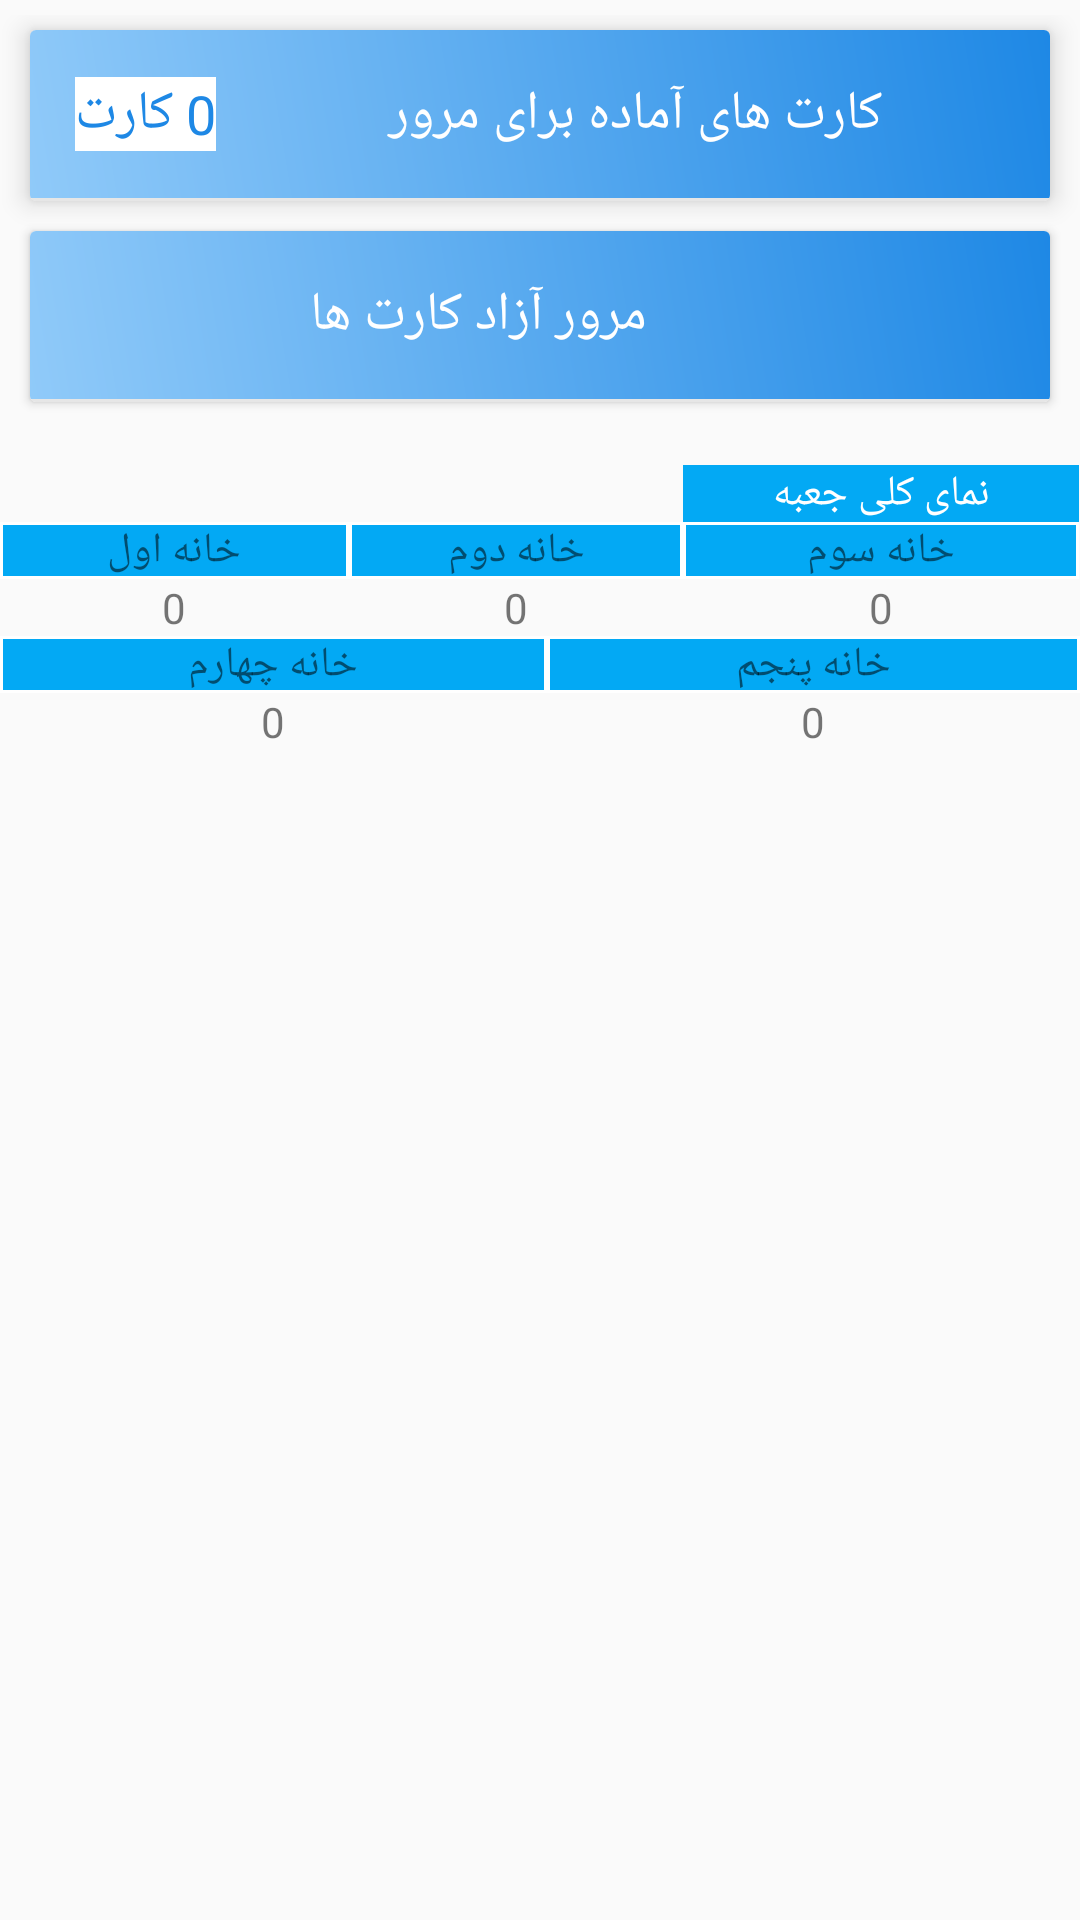

Produce the Android XML layout that renders to this screen, including the resource entries it uses.
<!-- AndroidManifest.xml: application theme AppTheme -->
<!-- res/layout/fragment_card.xml -->
<?xml version="1.0" encoding="utf-8"?>
<FrameLayout xmlns:android="http://schemas.android.com/apk/res/android"
    xmlns:app="http://schemas.android.com/apk/res-auto"
    xmlns:tools="http://schemas.android.com/tools"
    android:layout_width="match_parent"
    android:layout_height="match_parent"
    tools:context=".fragment.CardFragment">

    <android.support.v4.widget.NestedScrollView
        android:id="@+id/nested_scroll_view"
        android:layout_width="match_parent"
        android:layout_height="match_parent"
        android:scrollbars="none"
        android:scrollingCache="true">

        <LinearLayout
            android:layout_width="match_parent"
            android:layout_height="wrap_content"
            android:orientation="vertical"
            android:paddingTop="@dimen/spacing_medium">

            <android.support.v7.widget.CardView
                android:layout_width="match_parent"
                android:layout_height="wrap_content"
                android:layout_marginLeft="@dimen/spacing_middle"
                android:layout_marginTop="@dimen/spacing_medium"
                android:layout_marginRight="@dimen/spacing_middle"
                android:layout_marginBottom="@dimen/spacing_medium"
                android:visibility="visible"
                app:cardCornerRadius="2dp"
                app:cardElevation="5dp">

                <LinearLayout
                    android:layout_width="match_parent"
                    android:layout_height="wrap_content"
                    android:orientation="vertical">

                    <LinearLayout
                        android:id="@+id/lyt_expand"
                        android:layout_width="match_parent"
                        android:layout_height="wrap_content"
                        android:background="@drawable/shape_gradient_blue"
                        android:clickable="true"
                        android:gravity="center_vertical"
                        android:minHeight="?attr/actionBarSize"
                        android:orientation="horizontal">

                        <View
                            android:layout_width="@dimen/spacing_large"
                            android:layout_height="wrap_content" />


                        <TextView
                            android:layout_width="wrap_content"
                            android:layout_height="wrap_content"

                            android:layout_gravity="center_vertical"
                            android:background="@color/white"
                            android:text="0 کارت"
                            android:textAppearance="@style/TextAppearance.AppCompat.Medium"
                            android:textColor="@color/blue_600" />

                        <TextView
                            android:layout_width="0dp"
                            android:layout_height="wrap_content"
                            android:layout_weight="1"
                            android:text="کارت های آماده برای مرور"
                            android:textAppearance="@style/TextFont18_Black"
                            android:textColor="@color/white" />

                        <ImageButton
                            android:id="@+id/bt_toggle1"
                            android:layout_width="?attr/actionBarSize"
                            android:layout_height="?attr/actionBarSize"
                            android:background="?attr/selectableItemBackgroundBorderless"
                            android:src="@drawable/ic_expand_arrow"
                            android:tint="@color/grey_80" />


                    </LinearLayout>

                    <LinearLayout
                        android:id="@+id/lyt_expand_text1"
                        android:layout_width="match_parent"
                        android:layout_height="wrap_content"
                        android:orientation="vertical">

                        <android.support.v7.widget.RecyclerView
                            android:id="@+id/rv_exam"
                            android:layout_width="match_parent"
                            android:layout_height="wrap_content">

                        </android.support.v7.widget.RecyclerView>

                        <View
                            android:layout_width="match_parent"
                            android:layout_height="1dp"
                            android:background="@color/grey_10" />


                    </LinearLayout>

                </LinearLayout>

            </android.support.v7.widget.CardView>

            <android.support.v7.widget.CardView
                android:layout_width="match_parent"
                android:layout_height="wrap_content"
                android:layout_marginLeft="@dimen/spacing_middle"
                android:layout_marginTop="@dimen/spacing_medium"
                android:layout_marginRight="@dimen/spacing_middle"
                android:layout_marginBottom="@dimen/spacing_medium"
                android:visibility="visible"
                app:cardCornerRadius="2dp"
                app:cardElevation="2dp">

                <LinearLayout
                    android:layout_width="match_parent"
                    android:layout_height="wrap_content"
                    android:orientation="vertical">

                    <LinearLayout
                        android:id="@+id/lyt_expand2"
                        android:layout_width="match_parent"
                        android:layout_height="wrap_content"
                        android:background="@drawable/shape_gradient_blue"
                        android:clickable="true"
                        android:gravity="center_vertical"
                        android:minHeight="?attr/actionBarSize"
                        android:orientation="horizontal">

                        <View
                            android:layout_width="@dimen/spacing_large"
                            android:layout_height="wrap_content" />


                        <TextView
                            android:layout_width="0dp"
                            android:layout_height="wrap_content"
                            android:layout_weight="1"
                            android:text="مرور آزاد کارت ها"
                            android:textAlignment="center"
                            android:textAppearance="@style/TextFont18_Black"
                            android:textColor="@color/white" />

                        <ImageButton
                            android:id="@+id/bt_toggle2"
                            android:layout_width="?attr/actionBarSize"
                            android:layout_height="?attr/actionBarSize"
                            android:background="?attr/selectableItemBackgroundBorderless"
                            android:src="@drawable/ic_expand_arrow"
                            android:tint="@color/grey_80" />


                    </LinearLayout>

                    <LinearLayout
                        android:id="@+id/lyt_expand_text2"
                        android:layout_width="match_parent"
                        android:layout_height="wrap_content"
                        android:orientation="vertical">

                        <android.support.v7.widget.RecyclerView
                            android:id="@+id/rv_review"
                            android:layout_width="match_parent"
                            android:layout_height="wrap_content">

                        </android.support.v7.widget.RecyclerView>

                        <View
                            android:layout_width="match_parent"
                            android:layout_height="1dp"
                            android:background="@color/grey_10" />


                    </LinearLayout>

                </LinearLayout>

            </android.support.v7.widget.CardView>


            <TableLayout

                android:layout_width="match_parent"
                android:layout_height="wrap_content"
                android:layout_marginTop="16dp"

                android:stretchColumns="*">

                <TableRow>

                    <TextView
                        android:layout_column="2"
                        android:background="@color/colorPrimary"
                        android:text="نمای کلی جعبه"
                        android:textAlignment="center"
                        android:textColor="#fff" />

                </TableRow>

                <TableRow>

                    <TextView
                        android:background="@drawable/shape_rectangle"
                        android:text="خانه اول"
                        android:textAlignment="center" />

                    <TextView
                        android:background="@drawable/shape_rectangle"
                        android:text="خانه دوم"


                        android:textAlignment="center" />

                    <TextView
                        android:background="@drawable/shape_rectangle"
                        android:text="خانه سوم"

                        android:textAlignment="center" />


                </TableRow>

                <TableRow>

                    <TextView
                        android:text="0"
                        android:textAlignment="center" />

                    <TextView
                        android:text="0"
                        android:textAlignment="center" />

                    <TextView
                        android:text="0"
                        android:textAlignment="center" />


                </TableRow>

                <TableRow>

                    <TextView
                        android:layout_weight="1"
                        android:background="@drawable/shape_rectangle"
                        android:text="خانه چهارم"
                        android:textAlignment="center" />

                    <TextView
                        android:layout_weight="1"
                        android:background="@drawable/shape_rectangle"
                        android:text="خانه پنجم"
                        android:textAlignment="center"


                        />

                </TableRow>

                <TableRow>

                    <TextView
                        android:layout_weight="1"
                        android:text="0"
                        android:textAlignment="center"


                        />

                    <TextView
                        android:layout_weight="1"
                        android:text="0"
                        android:textAlignment="center"


                        />

                </TableRow>

            </TableLayout>


        </LinearLayout>


    </android.support.v4.widget.NestedScrollView>


</FrameLayout>
<!-- resources referenced by this layout -->
<resources>
  <color name="blue_600">#1E88E5</color>
  <color name="colorPrimary">#03A9F4</color>
  <color name="grey_10">#e6e6e6</color>
  <color name="grey_80">#37474F</color>
  <color name="white">#ffffffff</color>
  <dimen name="spacing_large">15dp</dimen>
  <dimen name="spacing_medium">5dp</dimen>
  <dimen name="spacing_middle">10dp</dimen>
  <!-- drawable shape_gradient_blue (drawable) -->
  <?xml version="1.0" encoding="UTF-8" ?>
  <shape xmlns:android="http://schemas.android.com/apk/res/android"
      android:shape="rectangle">
      <gradient
          android:angle="45"
          android:endColor="@color/blue_600"
          android:startColor="@color/blue_200"
          android:type="linear" />
      <corners android:radius="0dp" />
  </shape>
  <!-- drawable shape_rectangle (drawable) -->
  <?xml version="1.0" encoding="utf-8"?>
  <shape
      xmlns:android="http://schemas.android.com/apk/res/android"
      android:shape= "rectangle">
      <solid android:color="@color/colorPrimary"/>
      <stroke android:width="1dp" android:color="#ffffff"/>
  </shape>
  <style name="TextFont18_Black">
          <item name="android:textSize">@dimen/Font_18</item>
          <item name="android:textColor">@color/black</item>
          <item name="android:fontFamily">@font/iran_sans</item>
      </style>
  <style name="AppTheme" parent="Theme.AppCompat.DayNight.NoActionBar">
          
          <item name="colorPrimary">@color/colorPrimary</item>
          <item name="colorPrimaryDark">@color/colorPrimaryDark</item>
          <item name="colorAccent">@color/colorAccent</item>
      </style>
  <color name="blue_200">#90CAF9</color>
  <dimen name="Font_18">18sp</dimen>
  <color name="black">#ff000000</color>
  <color name="colorPrimaryDark">#03A9F4</color>
  <color name="colorAccent">#FF4081</color>
</resources>
